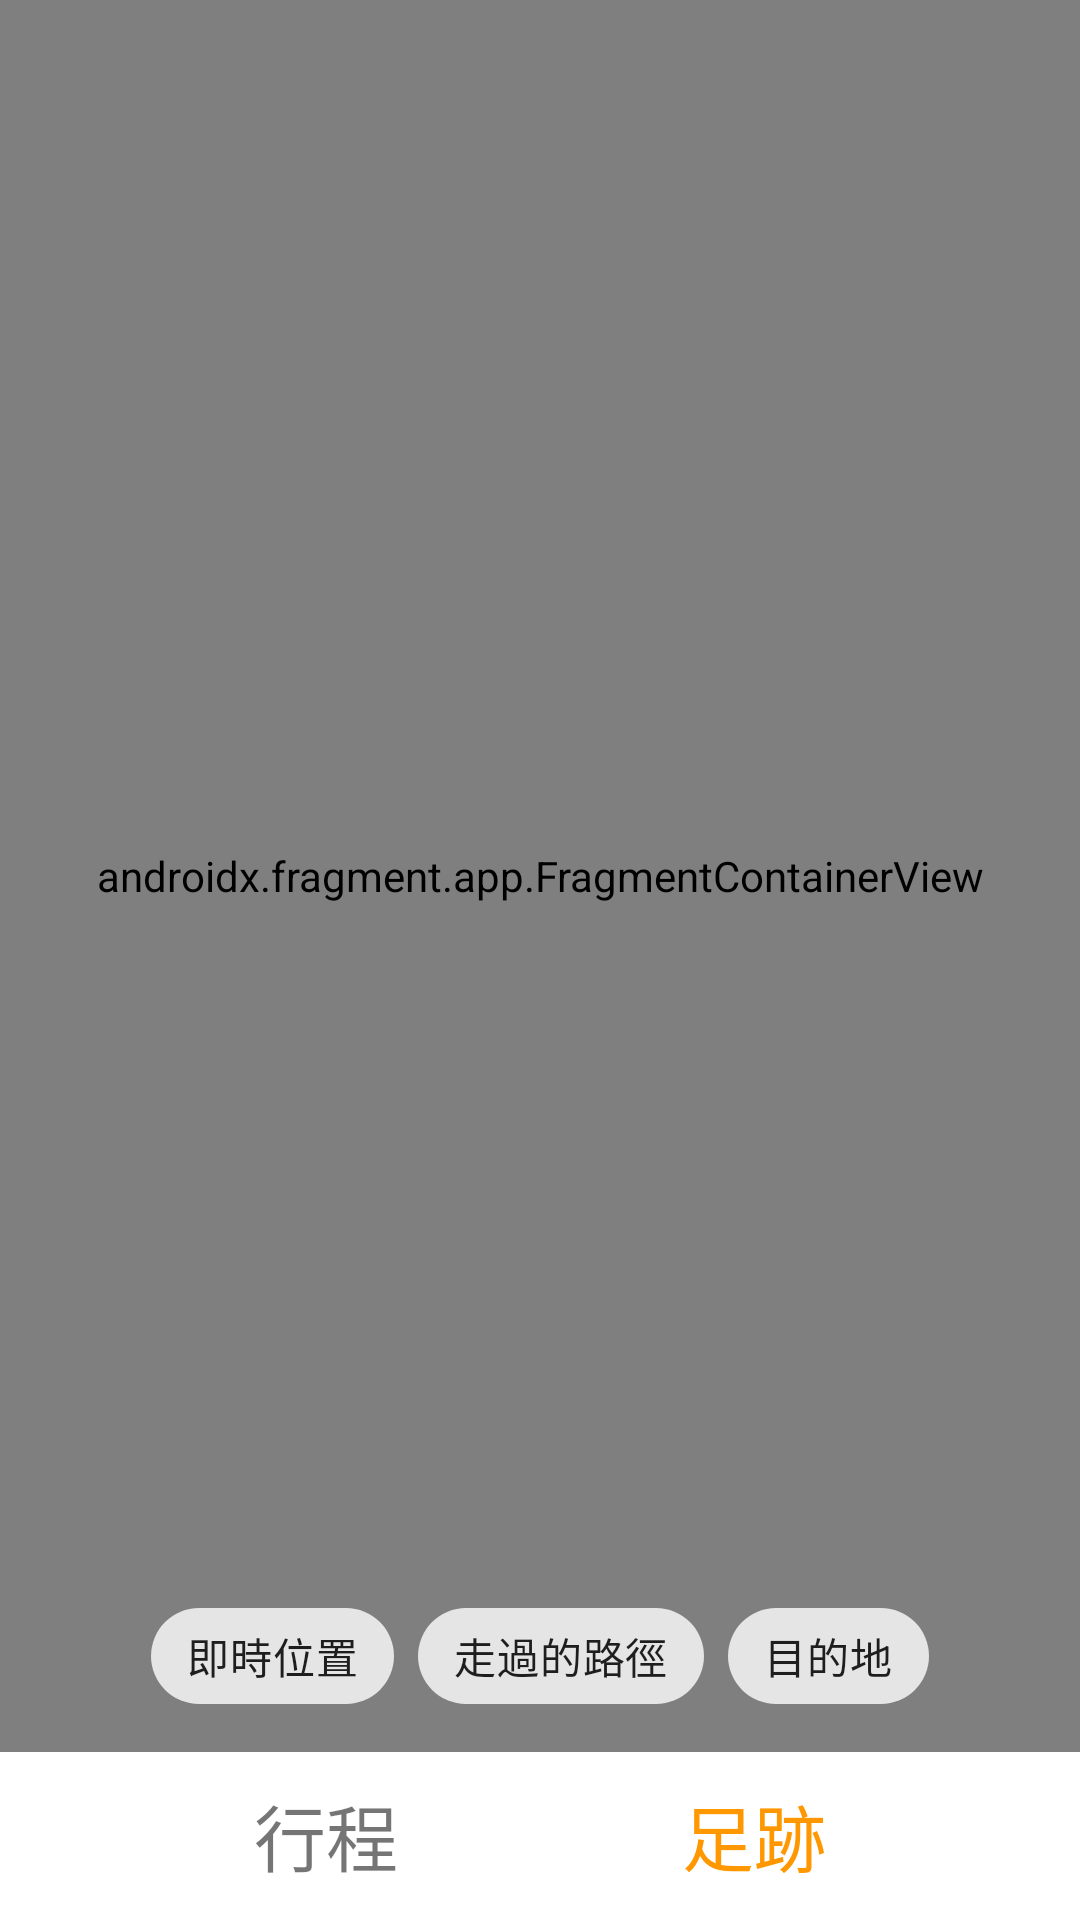

Here is an Android app screen rendered from its layout file. Give the layout XML and the strings, colors and styles it references.
<!-- AndroidManifest.xml: application theme Theme.TogetherMap -->
<!-- res/layout/current_gps_fragment.xml -->
<?xml version="1.0" encoding="utf-8"?>
<androidx.constraintlayout.widget.ConstraintLayout xmlns:android="http://schemas.android.com/apk/res/android"
    xmlns:app="http://schemas.android.com/apk/res-auto"
    xmlns:tools="http://schemas.android.com/tools"
    android:id="@+id/frameLayout2"
    android:layout_width="match_parent"
    android:layout_height="match_parent"
    tools:context=".main.current_trip.gps.GpsFragment">

    <androidx.constraintlayout.widget.ConstraintLayout
        android:id="@+id/constraintLayout"
        android:layout_width="0dp"
        android:layout_height="wrap_content"
        android:layout_marginBottom="1dp"
        android:visibility="visible"
        app:layout_constraintBottom_toBottomOf="parent"
        app:layout_constraintEnd_toEndOf="parent"
        app:layout_constraintStart_toStartOf="parent">

        <TextView
            android:id="@+id/navigation_gps_trip_tv_bt"
            android:layout_width="wrap_content"
            android:layout_height="wrap_content"
            android:background="@drawable/item_touch_effect"
            android:clickable="true"
            android:padding="10dp"
            android:text="@string/bottom_navigation_journey"
            android:textSize="24sp"
            app:layout_constraintBottom_toBottomOf="@+id/navigation_gps_photo_tv_bt"
            app:layout_constraintEnd_toStartOf="@+id/navigation_gps_photo_tv_bt"
            app:layout_constraintHorizontal_bias="0.5"
            app:layout_constraintStart_toStartOf="parent" />

        <TextView
            android:id="@+id/navigation_gps_photo_tv_bt"
            android:layout_width="wrap_content"
            android:layout_height="wrap_content"
            android:background="@drawable/item_touch_effect"
            android:clickable="true"
            android:padding="10dp"
            android:text="@string/bottom_navigation_photo"
            android:textSize="24sp"
            android:visibility="gone"
            app:layout_constraintBottom_toBottomOf="@+id/navigation_gps_gps_tv_bt"
            app:layout_constraintEnd_toStartOf="@+id/navigation_gps_gps_tv_bt"
            app:layout_constraintHorizontal_bias="0.5"
            app:layout_constraintStart_toEndOf="@+id/navigation_gps_trip_tv_bt" />

        <TextView
            android:id="@+id/navigation_gps_gps_tv_bt"
            android:layout_width="wrap_content"
            android:layout_height="wrap_content"
            android:background="@drawable/item_touch_effect"
            android:clickable="true"
            android:padding="10dp"
            android:text="@string/bottom_navigation_gps"
            android:textColor="#FF9800"
            android:textSize="24sp"
            app:layout_constraintBottom_toBottomOf="@+id/navigation_gps_friend_tv_bt"
            app:layout_constraintEnd_toStartOf="@+id/navigation_gps_friend_tv_bt"
            app:layout_constraintHorizontal_bias="0.5"
            app:layout_constraintStart_toEndOf="@+id/navigation_gps_photo_tv_bt" />

        <TextView
            android:id="@+id/navigation_gps_friend_tv_bt"
            android:layout_width="wrap_content"
            android:layout_height="wrap_content"
            android:background="@drawable/item_touch_effect"
            android:clickable="true"
            android:padding="10dp"
            android:text="@string/bottom_navigation_participate"
            android:textSize="24sp"
            android:visibility="gone"
            app:layout_constraintBottom_toBottomOf="parent"
            app:layout_constraintEnd_toEndOf="parent"
            app:layout_constraintHorizontal_bias="0.5"
            app:layout_constraintStart_toEndOf="@+id/navigation_gps_gps_tv_bt" />

    </androidx.constraintlayout.widget.ConstraintLayout>

    <androidx.fragment.app.FragmentContainerView
        android:id="@+id/current_gps_fragment"
        android:layout_width="0dp"
        android:layout_height="0dp"
        android:name="com.bacon.baconproject.togethermap.map.ShowMapsFragment"
        app:layout_constraintBottom_toTopOf="@+id/constraintLayout"
        app:layout_constraintEnd_toEndOf="parent"
        app:layout_constraintHorizontal_bias="0.5"
        app:layout_constraintStart_toStartOf="parent"
        app:layout_constraintTop_toTopOf="parent" />

    <com.google.android.material.chip.ChipGroup
        android:id="@+id/current_gps_chip_group"
        android:layout_width="wrap_content"
        android:layout_height="wrap_content"
        android:layout_marginBottom="8dp"
        app:layout_constraintBottom_toTopOf="@+id/constraintLayout"
        app:layout_constraintEnd_toEndOf="parent"
        app:layout_constraintStart_toStartOf="parent">

        <com.google.android.material.chip.Chip
            android:id="@+id/current_gps_guys_location_chip"
            android:layout_width="wrap_content"
            android:layout_height="wrap_content"
            android:checkable="true"
            android:text="即時位置" />

        <com.google.android.material.chip.Chip
            android:id="@+id/current_gps_my_way_chip"
            android:layout_width="wrap_content"
            android:layout_height="wrap_content"
            android:checkable="true"
            android:text="走過的路徑" />

        <com.google.android.material.chip.Chip
            android:id="@+id/current_gps_destination_chip"
            android:layout_width="wrap_content"
            android:layout_height="wrap_content"
            android:checkable="true"
            android:text="目的地" />
    </com.google.android.material.chip.ChipGroup>

</androidx.constraintlayout.widget.ConstraintLayout>
<!-- resources referenced by this layout -->
<resources>
  <!-- drawable item_touch_effect (drawable) -->
  <?xml version="1.0" encoding="utf-8"?>
  <ripple xmlns:android="http://schemas.android.com/apk/res/android" android:color="@color/button_on_click">
  
  
  
  </ripple>
  <string name="bottom_navigation_gps">足跡</string>
  <string name="bottom_navigation_journey">行程</string>
  <string name="bottom_navigation_participate">參加者</string>
  <string name="bottom_navigation_photo">相簿</string>
  <style name="Theme.TogetherMap" parent="Theme.MaterialComponents.DayNight.NoActionBar">
          
          <item name="colorPrimary">@color/purple_500</item>
          <item name="colorPrimaryVariant">@color/purple_700</item>
          <item name="colorOnPrimary">@color/white</item>
          
          <item name="colorSecondary">@color/teal_200</item>
          <item name="colorSecondaryVariant">@color/teal_700</item>
          <item name="colorOnSecondary">@color/black</item>
          
          <item name="android:statusBarColor" tools:targetApi="l">?attr/colorPrimaryVariant</item>
          
      </style>
  <color name="button_on_click">#0D000000</color>
  <color name="purple_500">#FF6200EE</color>
  <color name="purple_700">#FF3700B3</color>
  <color name="white">#FFFFFFFF</color>
  <color name="teal_200">#FF03DAC5</color>
  <color name="teal_700">#FF018786</color>
  <color name="black">#FF000000</color>
</resources>
